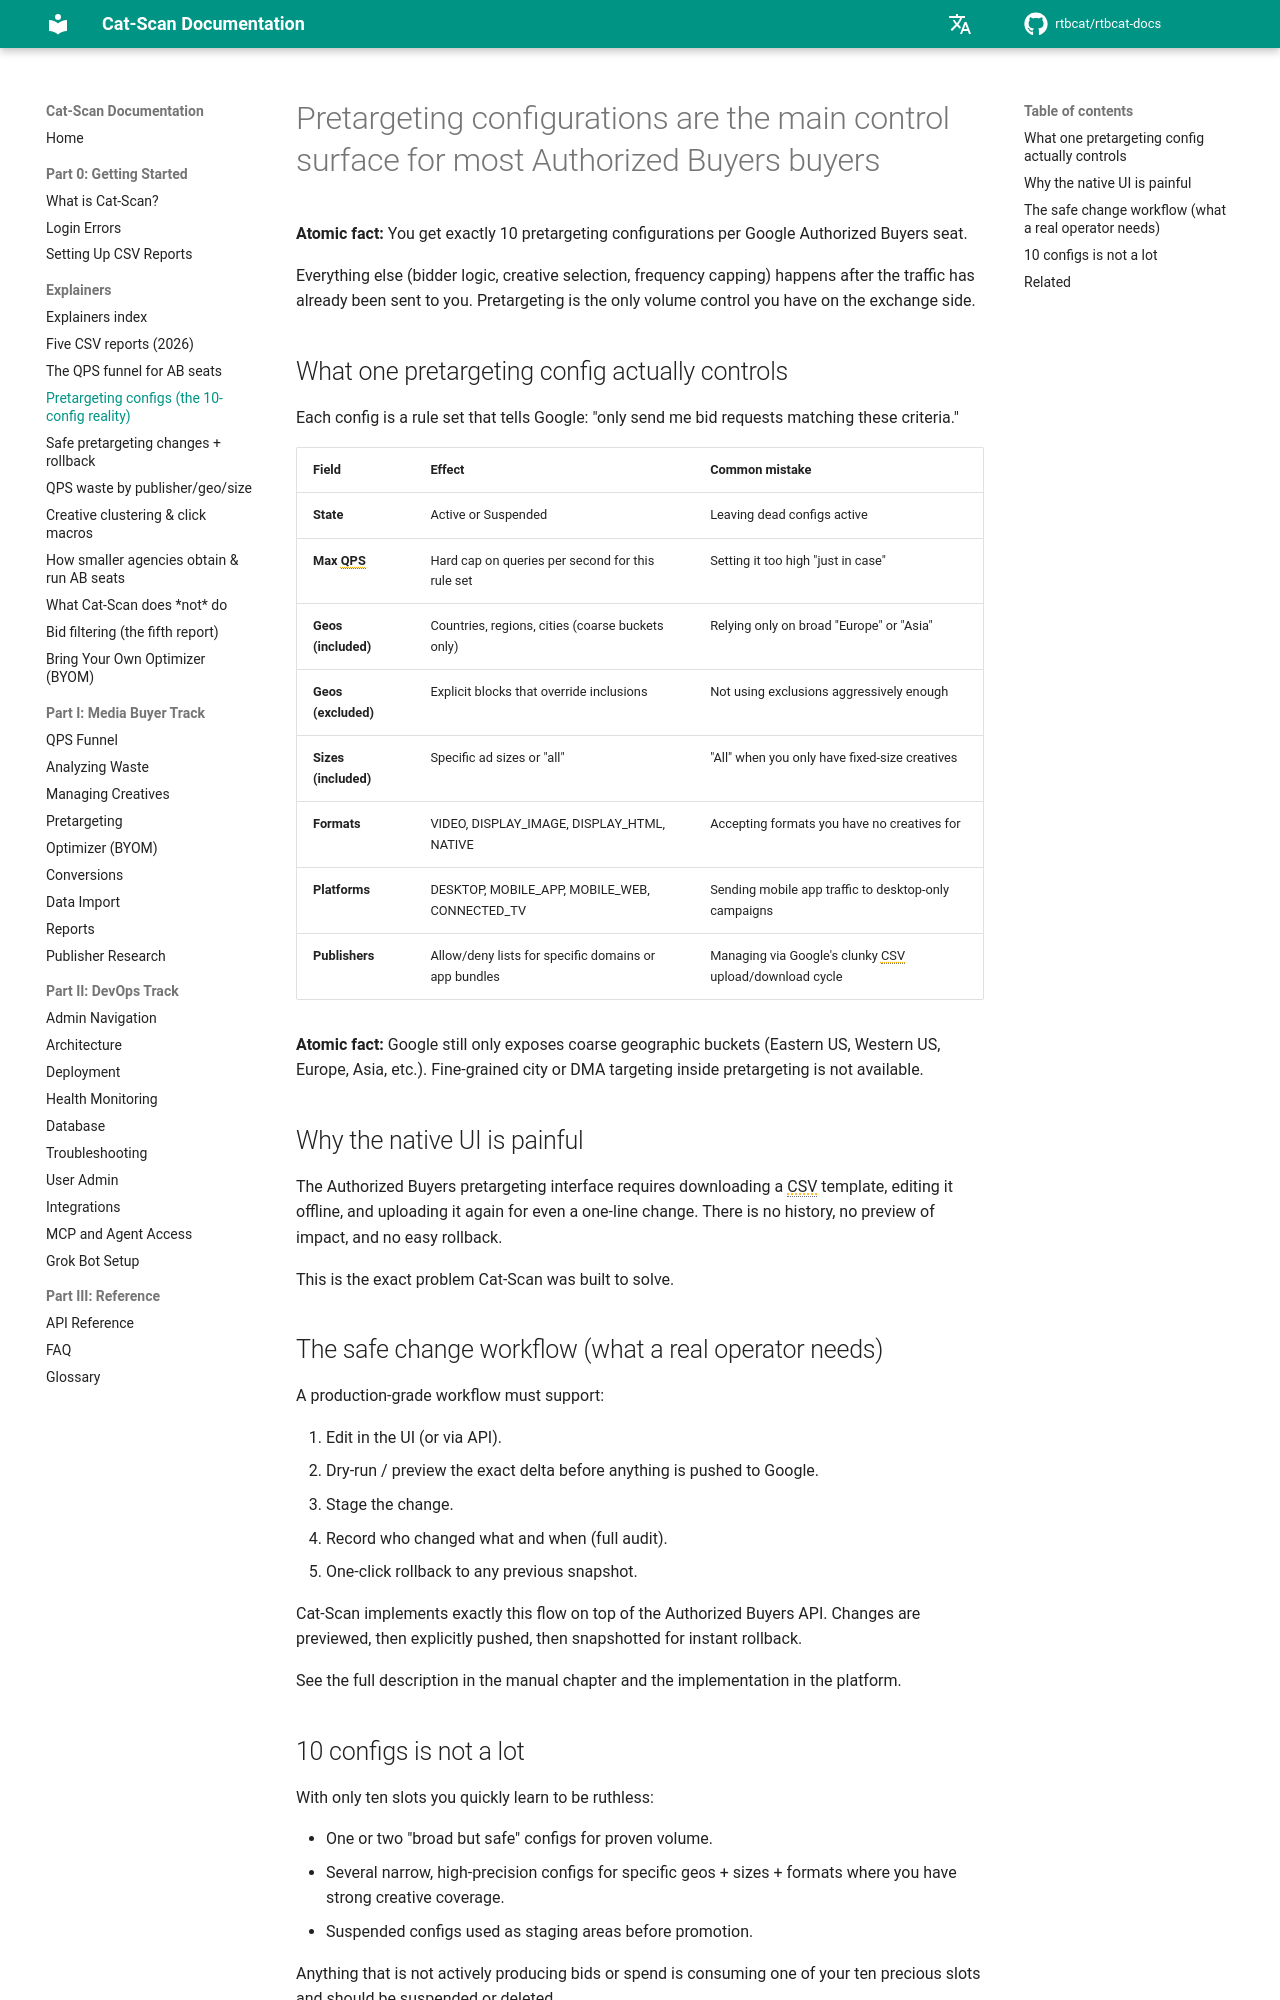

repository: rtbcat/rtbcat-docs · page: explainers/pretargeting-configs/index.html · generator: mkdocs

---
title: "Authorized Buyers Pretargeting: 10 Configs Per Seat"
description: "You get exactly 10 pretargeting configurations per Google Authorized Buyers seat, the only exchange-side volume control. See each field and the Cat-Scan platform."
---

# Pretargeting configurations are the main control surface for most Authorized Buyers buyers

**Atomic fact:** You get exactly 10 pretargeting configurations per Google Authorized Buyers seat.

Everything else (bidder logic, creative selection, frequency capping) happens after the traffic has already been sent to you. Pretargeting is the only volume control you have on the exchange side.

## What one pretargeting config actually controls

Each config is a rule set that tells Google: "only send me bid requests matching these criteria."

| Field                | Effect                                                                 | Common mistake |
|----------------------|------------------------------------------------------------------------|---------------|
| **State**            | Active or Suspended                                                    | Leaving dead configs active |
| **Max QPS**          | Hard cap on queries per second for this rule set                       | Setting it too high "just in case" |
| **Geos (included)**  | Countries, regions, cities (coarse buckets only)                       | Relying only on broad "Europe" or "Asia" |
| **Geos (excluded)**  | Explicit blocks that override inclusions                               | Not using exclusions aggressively enough |
| **Sizes (included)** | Specific ad sizes or "all"                                             | "All" when you only have fixed-size creatives |
| **Formats**          | VIDEO, DISPLAY_IMAGE, DISPLAY_HTML, NATIVE                             | Accepting formats you have no creatives for |
| **Platforms**        | DESKTOP, MOBILE_APP, MOBILE_WEB, CONNECTED_TV                          | Sending mobile app traffic to desktop-only campaigns |
| **Publishers**       | Allow/deny lists for specific domains or app bundles                   | Managing via Google's clunky CSV upload/download cycle |

**Atomic fact:** Google still only exposes coarse geographic buckets (Eastern US, Western US, Europe, Asia, etc.). Fine-grained city or DMA targeting inside pretargeting is not available.

## Why the native UI is painful

The Authorized Buyers pretargeting interface requires downloading a CSV template, editing it offline, and uploading it again for even a one-line change. There is no history, no preview of impact, and no easy rollback.

This is the exact problem Cat-Scan was built to solve.

## The safe change workflow (what a real operator needs)

A production-grade workflow must support:

1. Edit in the UI (or via API).
2. Dry-run / preview the exact delta before anything is pushed to Google.
3. Stage the change.
4. Record who changed what and when (full audit).
5. One-click rollback to any previous snapshot.

Cat-Scan implements exactly this flow on top of the Authorized Buyers API. Changes are previewed, then explicitly pushed, then snapshotted for instant rollback.

See the full description in the manual chapter and the implementation in the platform.
